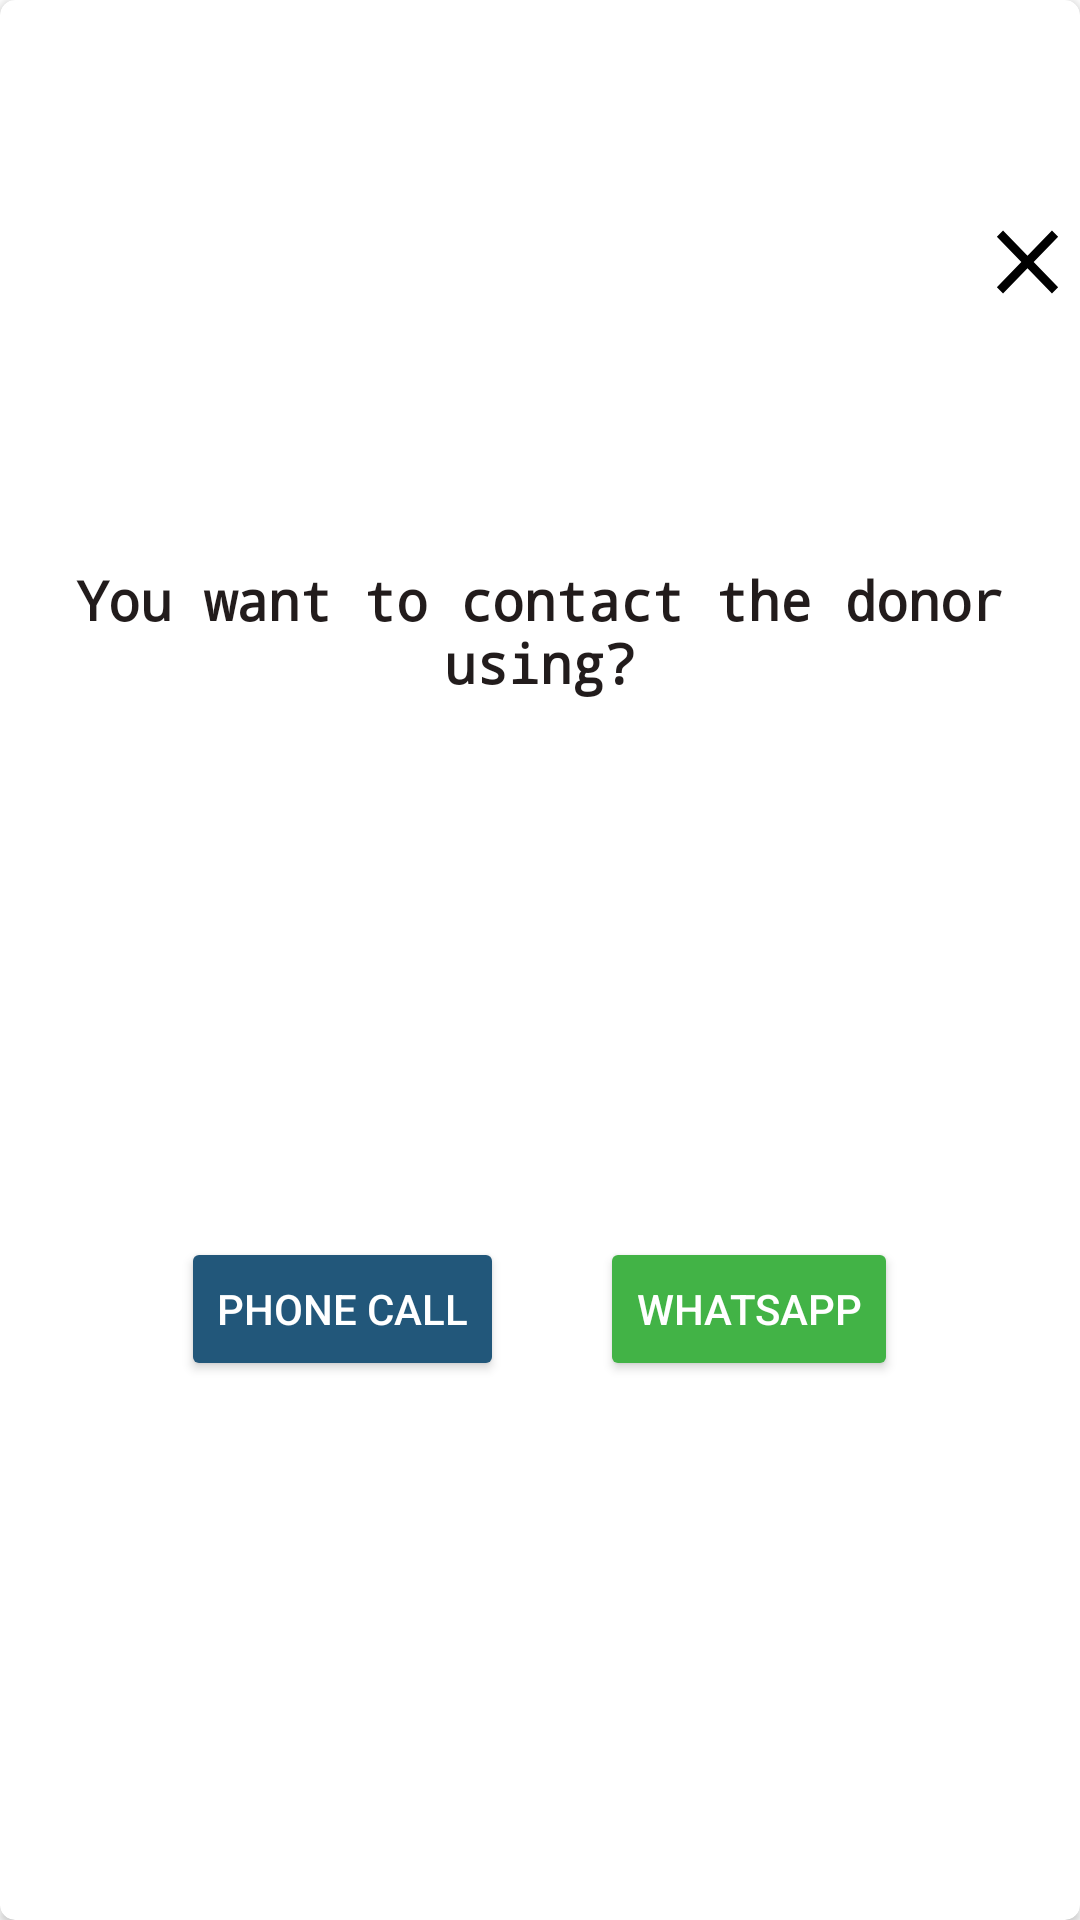

The Android layout XML behind this screen, and the referenced resources:
<!-- AndroidManifest.xml: application theme Theme.MINIPROJETAPPLICATIONMOBILEBLOODDONATION -->
<!-- res/layout/choice_popup.xml -->
<?xml version="1.0" encoding="utf-8"?>
<androidx.constraintlayout.widget.ConstraintLayout xmlns:android="http://schemas.android.com/apk/res/android"
    xmlns:app="http://schemas.android.com/apk/res-auto"
    xmlns:tools="http://schemas.android.com/tools"
    android:layout_width="350dp"
    android:layout_height="wrap_content"
    android:layout_gravity="center"
    android:foregroundTint="#0E0000">


    <androidx.cardview.widget.CardView
        android:layout_width="match_parent"
        android:layout_height="match_parent"
        app:cardBackgroundColor="@color/white"
        app:cardCornerRadius="5dp"
        app:layout_constraintBottom_toBottomOf="parent"
        app:layout_constraintEnd_toEndOf="parent"
        app:layout_constraintStart_toStartOf="parent"
        app:layout_constraintTop_toTopOf="parent">

        <androidx.constraintlayout.widget.ConstraintLayout
            android:layout_width="match_parent"
            android:layout_height="match_parent"
            android:pointerIcon="zoom_in">


            <ImageView
                android:id="@+id/imageViewClose"
                android:layout_width="wrap_content"
                android:layout_height="wrap_content"
                android:layout_marginBottom="4dp"
                app:layout_constraintBottom_toTopOf="@+id/textViewcClose"
                app:layout_constraintEnd_toEndOf="parent"
                app:layout_constraintTop_toTopOf="parent"
                app:srcCompat="@drawable/ic_baseline_close_24" />

            <TextView
                android:id="@+id/textViewcClose"
                android:layout_width="0dp"
                android:layout_height="wrap_content"
                android:layout_marginStart="24dp"
                android:layout_marginTop="16dp"
                android:layout_marginEnd="24dp"
                android:fontFamily="monospace"
                android:gravity="center"
                android:text="You want to contact the donor using?"
                android:textColor="#221C1C"
                android:textSize="18sp"
                android:textStyle="bold"
                app:layout_constraintBottom_toTopOf="@+id/linearLayout"
                app:layout_constraintEnd_toEndOf="parent"
                app:layout_constraintHorizontal_bias="0.0"
                app:layout_constraintStart_toStartOf="parent"
                app:layout_constraintTop_toTopOf="parent" />

            <LinearLayout
                android:id="@+id/linearLayout"
                android:layout_width="match_parent"
                android:layout_height="wrap_content"
                android:layout_marginTop="10dp"
                android:layout_marginBottom="2dp"
                android:background="#FAFFFFFF"
                android:gravity="center"
                android:orientation="horizontal"
                app:layout_constraintBottom_toBottomOf="parent"
                app:layout_constraintTop_toBottomOf="@+id/textViewcClose">

                <Button
                    android:id="@+id/btn_call"
                    android:layout_width="wrap_content"
                    android:layout_height="wrap_content"
                    android:layout_marginLeft="16dp"
                    android:layout_marginRight="16dp"
                    android:layout_marginBottom="4dp"
                    android:backgroundTint="@color/pink"
                    android:text="Phone Call"
                    android:textAllCaps="true"
                    android:textColor="#FFFFFF"
                    app:layout_constraintBottom_toBottomOf="parent"
                    app:layout_constraintEnd_toEndOf="parent"
                    app:layout_constraintStart_toStartOf="parent" />

                <Button
                    android:id="@+id/btn_wtp"
                    android:layout_width="wrap_content"
                    android:layout_height="wrap_content"
                    android:layout_marginLeft="16dp"
                    android:layout_marginRight="16dp"
                    android:layout_marginBottom="4dp"
                    android:backgroundTint="@color/success"
                    android:text="WhatsApp"
                    android:textAllCaps="true"
                    android:textColor="#FFFFFF"
                    app:layout_constraintBottom_toBottomOf="parent"
                    app:layout_constraintEnd_toEndOf="parent"
                    app:layout_constraintStart_toStartOf="parent"
                    app:layout_constraintTop_toBottomOf="@+id/textViewcClose" />
            </LinearLayout>

        </androidx.constraintlayout.widget.ConstraintLayout>

    </androidx.cardview.widget.CardView>

</androidx.constraintlayout.widget.ConstraintLayout>
<!-- resources referenced by this layout -->
<resources>
  <color name="pink">#22577A</color>
  <color name="success">#42B346</color>
  <color name="white">#FFFFFFFF</color>
  <!-- drawable ic_baseline_close_24 (drawable) -->
  <vector android:height="45dp" android:tint="#000000"
      android:viewportHeight="30" android:viewportWidth="24"
      android:width="35dp" xmlns:android="http://schemas.android.com/apk/res/android">
      <path android:fillColor="@android:color/white" android:pathData="M19,6.41L17.59,5 12,10.59 6.41,5 5,6.41 10.59,12 5,17.59 6.41,19 12,13.41 17.59,19 19,17.59 13.41,12z"/>
  </vector>
  <style name="Theme.MINIPROJETAPPLICATIONMOBILEBLOODDONATION" parent="Theme.MaterialComponents.Light.NoActionBar">
          
          <item name="colorPrimary">@color/purple_500</item>
          <item name="colorPrimaryVariant">@color/purple_700</item>
          <item name="colorOnPrimary">@color/white</item>
          
          <item name="colorSecondary">@color/teal_200</item>
          <item name="colorSecondaryVariant">@color/teal_700</item>
          <item name="colorOnSecondary">@color/black</item>
          
          <item name="android:statusBarColor">?attr/colorPrimaryVariant</item>
          
      </style>
  <color name="purple_500">#FF6200EE</color>
  <color name="purple_700">#FF3700B3</color>
  <color name="teal_200">#FF03DAC5</color>
  <color name="teal_700">#FF018786</color>
  <color name="black">#FF000000</color>
</resources>
